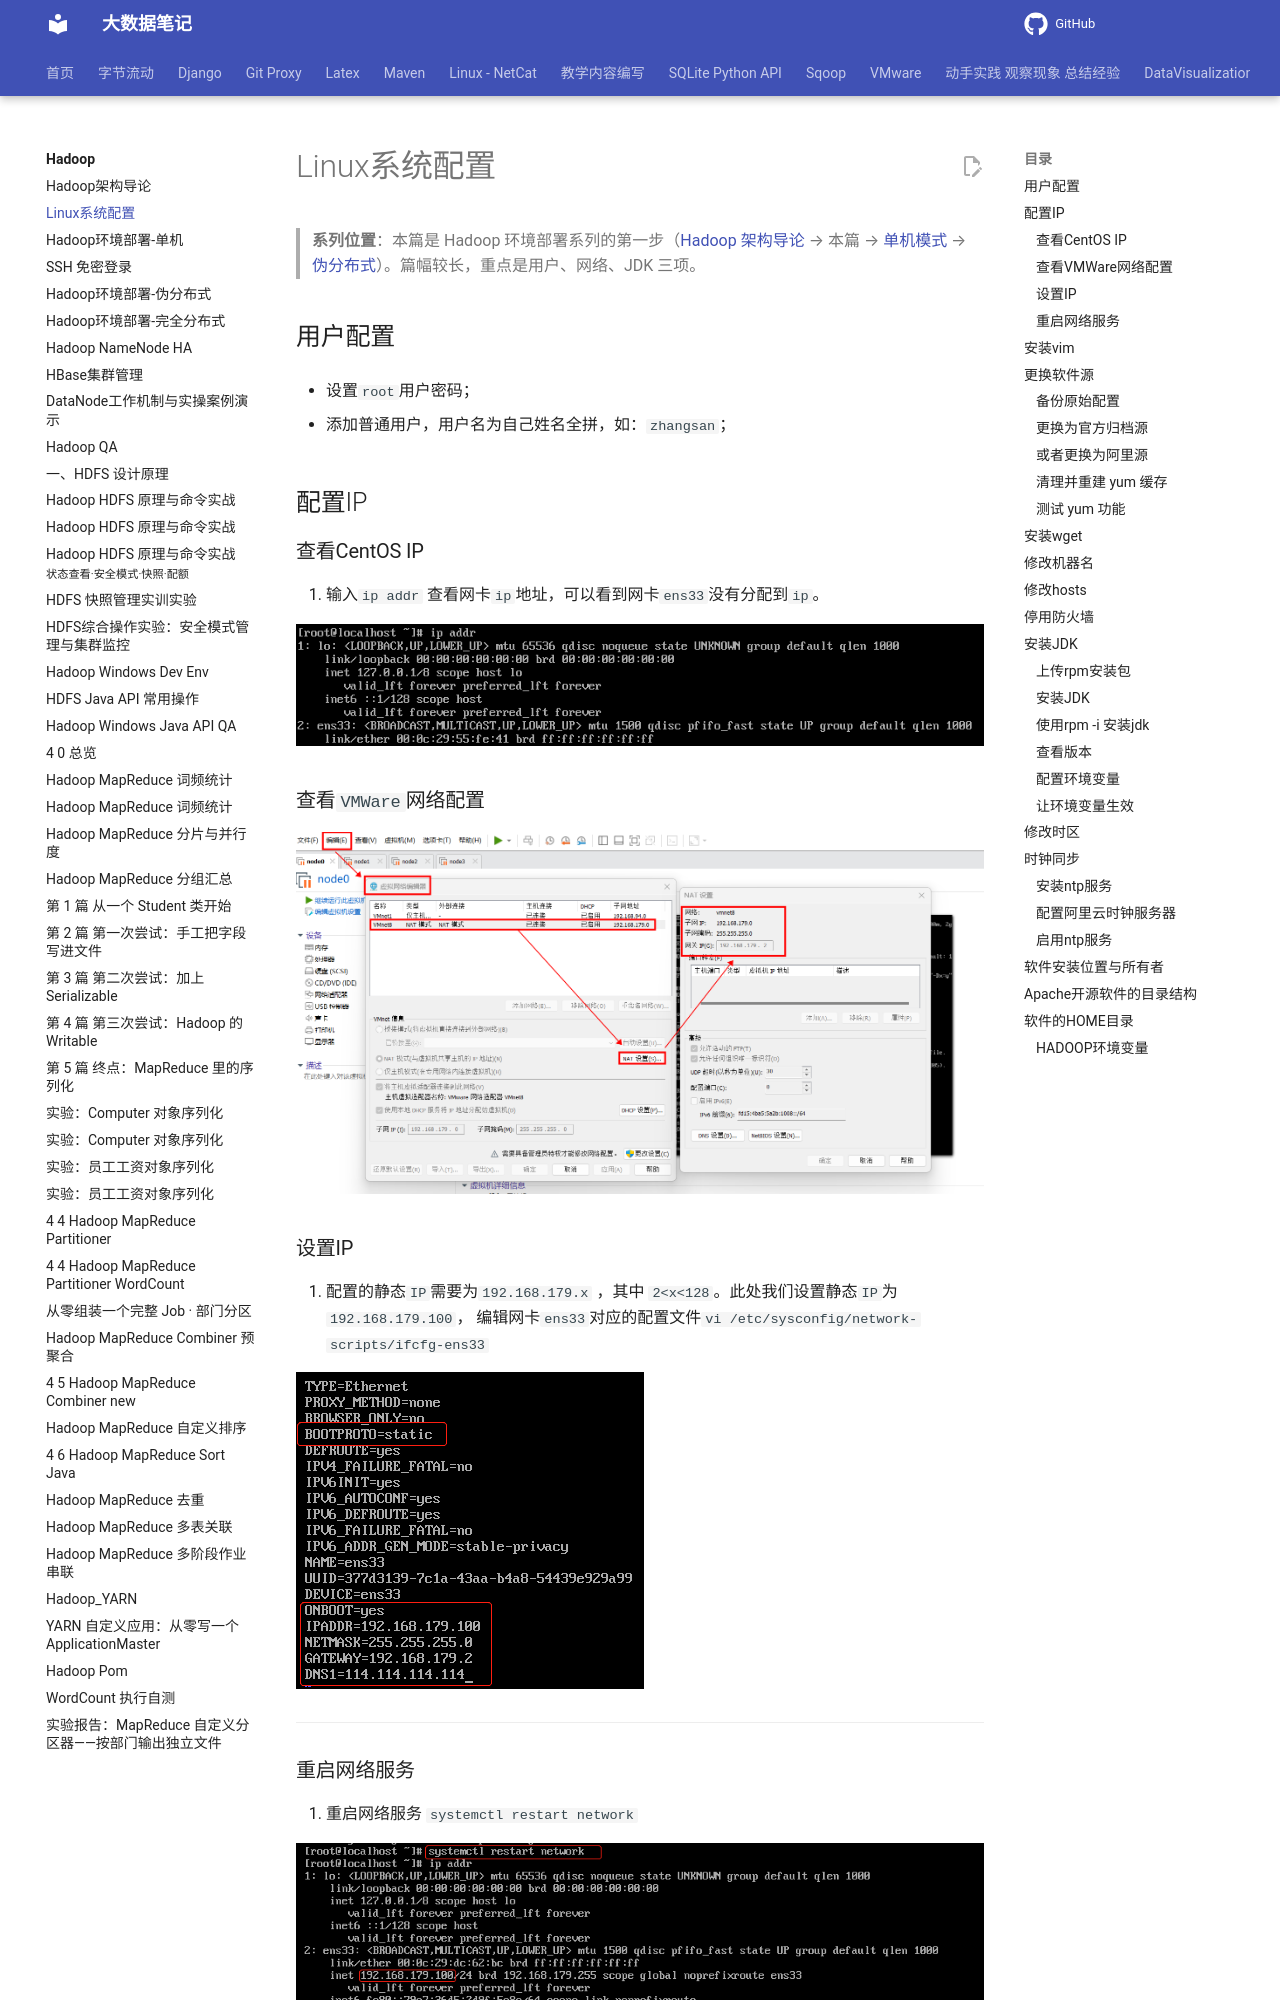

repository: QingYuanQu/studybigdata · page: Hadoop/2-0-Hadoop_Env_Setup_Linux_config/index.html · generator: mkdocs

---
marp: true
headingDivider: 6
theme: python-mini-pptx
title: Linux系统配置
date: 2023-01-14 15:55:26
categories:
  - Hadoop
tags:
  - Linux系统配置
  - 环境搭建
type: toggle
default: on
---
# Linux系统配置

> **系列位置**：本篇是 Hadoop 环境部署系列的第一步（[Hadoop 架构导论](/Hadoop/00-Hadoop_Overview_Architecture) → 本篇 → [单机模式](/Hadoop/02-Hadoop_Environment_Setup_SingleNode) → [伪分布式](/Hadoop/03-Hadoop_Environment_Setup_Distributed_Pseudo)）。篇幅较长，重点是用户、网络、JDK 三项。

## 用户配置

- 设置`root`用户密码；

- 添加普通用户，用户名为自己姓名全拼，如：`zhangsan`；
## 配置IP

### 查看CentOS IP

1. 输入`ip addr` 查看网卡`ip`地址，可以看到网卡`ens33`没有分配到`ip`。

![image-20220203135102574.png](img/Linux_config/image-20220203135102574.png)

### 查看`VMWare`网络配置

![image-20220321205758497](img/Linux_config/image-20220321205758497.png)

### 设置IP

2. 配置的静态`IP`需要为`192.168.179.x` ，其中 `2<x<128`。此处我们设置静态`IP`为`192.168.179.100`， 编辑网卡`ens33`对应的配置文件`vi /etc/sysconfig/network-scripts/ifcfg-ens33`

  ![image-20220203213810985](img/Linux_config/image-20220203213810985.png)

---
### 重启网络服务

2. 重启网络服务 `systemctl restart network`

![image-20220203214115437](img/Linux_config/image-20220203214115437.png)

        此时网卡`ens33`的`ip`地址为 `192.168.179.100`


> 为方便复制代码，后续步骤，最好使用ssh客户端操作。


## 安装vim

```shell
[root@localhost ~]# yum -y install vim
```

## 更换软件源

CentOS 7 系统在 2024 年 6 月 30 日结束了官方维护，这意味着：
官方提供的 `mirrorlist.centos.org` 等源地址已经停止服务，无法解析或获取软件包。
你的系统里原来的 yum 源配置文件（`CentOS-Base.repo`）指向的是这些失效地址，所以执行 `yum update`、`yum install` 等命令时会报错。

yum 工具的工作依赖于 “源配置文件”—— 它就像软件包的 “下载地址列表”，如果地址失效，yum 就找不到软件，自然无法完成安装、更新等操作。

可使用官方归档源或者阿里云的归档源。

### 备份原始配置

```bash
[root@localhost ~]# cd /etc/yum.repos.d/
[root@localhost yum.repos.d]# mv CentOS-Base.repo CentOS-Base.repo.bak
```
